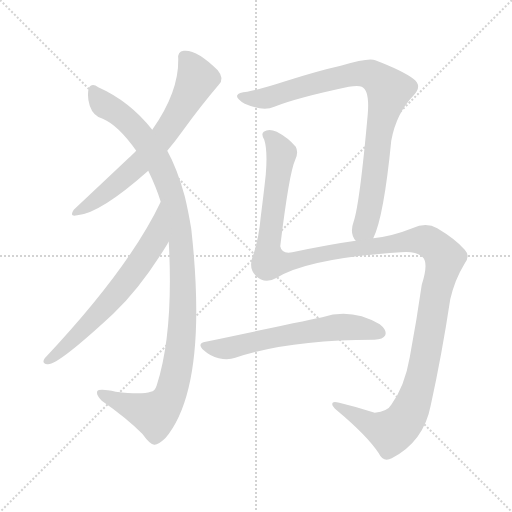
t = 0.00 s
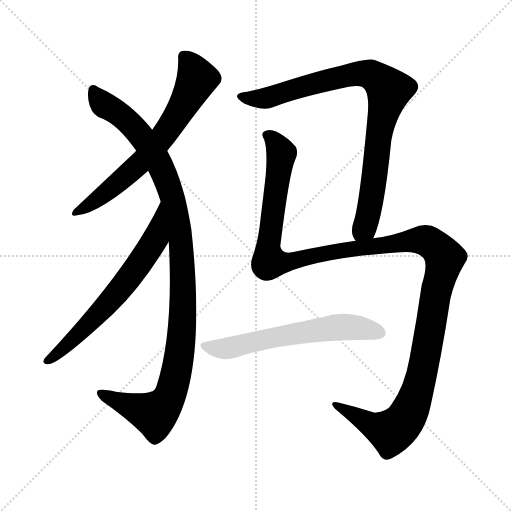
t = 5.05 s
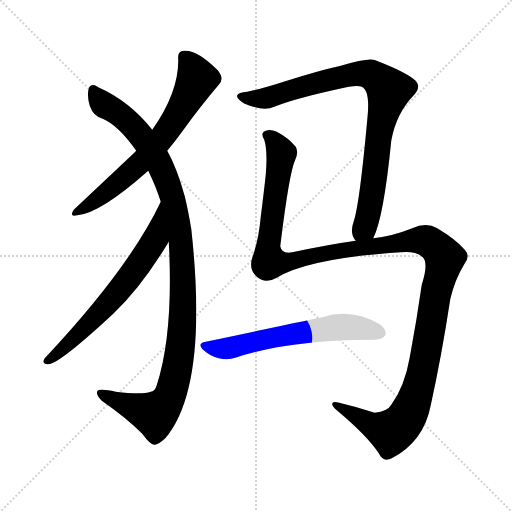
t = 5.28 s
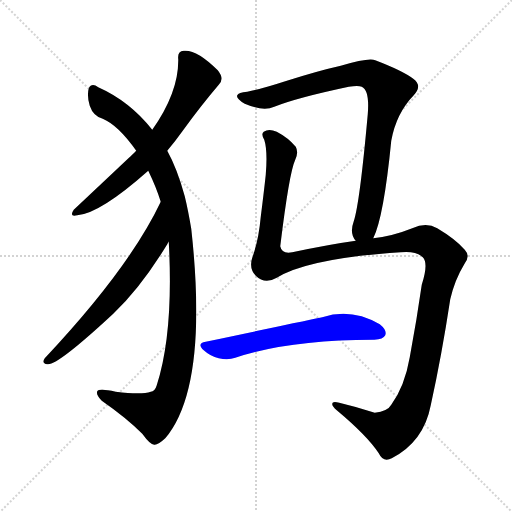
t = 5.51 s
t = 5.74 s: frame unchanged from t = 5.51 s, image omitted
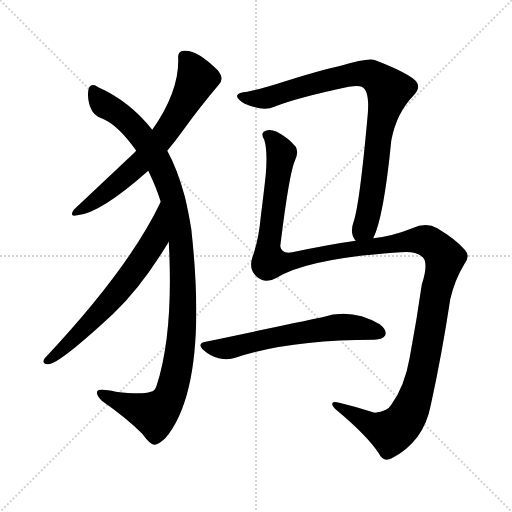
t = 6.42 s

The animated SVG that drew these frames (rendered in a browser with its animation timeline set to each time). Animation: 6 CSS @keyframes rules; one cycle of 6.42 s.

<svg version="1.1" viewBox="0 0 1024 1024" xmlns="http://www.w3.org/2000/svg">
  <g stroke="lightgray" stroke-dasharray="1,1" stroke-width="1" transform="scale(4, 4)">
    <line x1="0" y1="0" x2="256" y2="256"></line>
    <line x1="256" y1="0" x2="0" y2="256"></line>
    <line x1="128" y1="0" x2="128" y2="256"></line>
    <line x1="0" y1="128" x2="256" y2="128"></line>
  </g>
<g transform="scale(1, -1) translate(0, -900)">
   <style type="text/css">
    @keyframes keyframes0 {
      from {
       stroke: blue;
       stroke-dashoffset: 666;
       stroke-width: 128;
       }
       68% {
       animation-timing-function: step-end;
       stroke: blue;
       stroke-dashoffset: 0;
       stroke-width: 128;
       }
       to {
       stroke: black;
       stroke-width: 1024;
       }
       }
       #make-me-a-hanzi-animation-0 {
         animation: keyframes0 0.791992s both;
         animation-delay: 0.000000s;
         animation-timing-function: linear;
       }
    @keyframes keyframes1 {
      from {
       stroke: blue;
       stroke-dashoffset: 1094;
       stroke-width: 128;
       }
       78% {
       animation-timing-function: step-end;
       stroke: blue;
       stroke-dashoffset: 0;
       stroke-width: 128;
       }
       to {
       stroke: black;
       stroke-width: 1024;
       }
       }
       #make-me-a-hanzi-animation-1 {
         animation: keyframes1 1.140299s both;
         animation-delay: 0.791992s;
         animation-timing-function: linear;
       }
    @keyframes keyframes2 {
      from {
       stroke: blue;
       stroke-dashoffset: 649;
       stroke-width: 128;
       }
       68% {
       animation-timing-function: step-end;
       stroke: blue;
       stroke-dashoffset: 0;
       stroke-width: 128;
       }
       to {
       stroke: black;
       stroke-width: 1024;
       }
       }
       #make-me-a-hanzi-animation-2 {
         animation: keyframes2 0.778158s both;
         animation-delay: 1.932292s;
         animation-timing-function: linear;
       }
    @keyframes keyframes3 {
      from {
       stroke: blue;
       stroke-dashoffset: 873;
       stroke-width: 128;
       }
       74% {
       animation-timing-function: step-end;
       stroke: blue;
       stroke-dashoffset: 0;
       stroke-width: 128;
       }
       to {
       stroke: black;
       stroke-width: 1024;
       }
       }
       #make-me-a-hanzi-animation-3 {
         animation: keyframes3 0.960449s both;
         animation-delay: 2.710449s;
         animation-timing-function: linear;
       }
    @keyframes keyframes4 {
      from {
       stroke: blue;
       stroke-dashoffset: 1382;
       stroke-width: 128;
       }
       82% {
       animation-timing-function: step-end;
       stroke: blue;
       stroke-dashoffset: 0;
       stroke-width: 128;
       }
       to {
       stroke: black;
       stroke-width: 1024;
       }
       }
       #make-me-a-hanzi-animation-4 {
         animation: keyframes4 1.374674s both;
         animation-delay: 3.670898s;
         animation-timing-function: linear;
       }
    @keyframes keyframes5 {
      from {
       stroke: blue;
       stroke-dashoffset: 613;
       stroke-width: 128;
       }
       67% {
       animation-timing-function: step-end;
       stroke: blue;
       stroke-dashoffset: 0;
       stroke-width: 128;
       }
       to {
       stroke: black;
       stroke-width: 1024;
       }
       }
       #make-me-a-hanzi-animation-5 {
         animation: keyframes5 0.748861s both;
         animation-delay: 5.045573s;
         animation-timing-function: linear;
       }
</style>
<path d="M 334.5 598.5 Q 350.5 617.5 365.5 638.5 Q 402.5 689.5 437.5 730.5 Q 449.5 742.5 435.5 759.5 Q 393.5 801.5 367.5 798.5 Q 354.5 797.5 356.5 781.5 Q 357.5 715.5 304.5 640.5 L 272.5 598.5 Q 263.5 589.5 147.5 480.5 Q 137.5 465.5 154.5 469.5 Q 199.5 472.5 296.5 558.5 L 334.5 598.5 Z" fill="lightgray"></path> 
<path d="M 337.5 416.5 Q 347.5 235.5 313.5 129.5 Q 309.5 116.5 301.5 116.5 Q 283.5 110.5 231.5 116.5 Q 198.5 123.5 194.5 117.5 Q 191.5 110.5 203.5 98.5 Q 252.5 64.5 284.5 32.5 Q 300.5 10.5 308.5 10.5 Q 315.5 9.5 330.5 23.5 Q 417.5 126.5 382.5 442.5 Q 376.5 478.5 369.5 507.5 Q 354.5 562.5 334.5 598.5 L 304.5 640.5 Q 259.5 697.5 196.5 725.5 Q 183.5 735.5 177.5 723.5 Q 173.5 708.5 179.5 688.5 Q 186.5 667.5 205.5 662.5 Q 236.5 649.5 272.5 598.5 L 296.5 558.5 Q 312.5 525.5 321.5 496.5 L 337.5 416.5 Z" fill="lightgray"></path> 
<path d="M 321.5 496.5 Q 258.5 363.5 89.5 183.5 Q 82.5 173.5 94.5 171.5 Q 113.5 167.5 226.5 272.5 Q 281.5 324.5 334.5 411.5 Q 335.5 414.5 337.5 416.5 C 353.5 442.5 334.5 523.5 321.5 496.5 Z" fill="lightgray"></path> 
<path d="M 746.5 423.5 Q 767.5 465.5 782.5 618.5 Q 792.5 673.5 827.5 709.5 Q 845.5 728.5 826.5 742.5 Q 805.5 758.5 750.5 779.5 Q 738.5 785.5 681.5 768.5 Q 636.5 758.5 570.5 737.5 Q 524.5 722.5 494.5 716.5 Q 476.5 715.5 474.5 709.5 Q 471.5 703.5 489.5 692.5 Q 526.5 676.5 548.5 686.5 Q 593.5 704.5 697.5 726.5 Q 716.5 729.5 723.5 726.5 Q 739.5 719.5 735.5 671.5 Q 719.5 493.5 707.5 457.5 Q 698.5 432.5 711.5 418.5 C 722.5 390.5 735.5 395.5 746.5 423.5 Z" fill="lightgray"></path> 
<path d="M 711.5 418.5 Q 660.5 411.5 584.5 395.5 Q 563.5 391.5 560.5 407.5 Q 578.5 555.5 590.5 580.5 Q 597.5 595.5 591.5 606.5 Q 576.5 624.5 553.5 636.5 Q 537.5 643.5 527.5 636.5 Q 521.5 632.5 528.5 620.5 Q 535.5 598.5 531.5 550.5 Q 527.5 513.5 521.5 466.5 Q 517.5 420.5 504.5 384.5 Q 497.5 363.5 511.5 348.5 Q 529.5 330.5 553.5 344.5 Q 616.5 383.5 801.5 395.5 Q 832.5 398.5 845.5 385.5 Q 857.5 373.5 843.5 330.5 Q 833.5 260.5 819.5 185.5 Q 809.5 127.5 782.5 90.5 Q 775.5 77.5 749.5 74.5 Q 712.5 86.5 678.5 94.5 Q 663.5 98.5 664.5 91.5 Q 664.5 87.5 673.5 79.5 Q 734.5 28.5 757.5 -6.5 Q 766.5 -25.5 783.5 -16.5 Q 847.5 16.5 861.5 89.5 Q 883.5 189.5 900.5 301.5 Q 909.5 340.5 928.5 371.5 Q 941.5 387.5 929.5 400.5 Q 911.5 421.5 874.5 443.5 Q 852.5 456.5 824.5 443.5 Q 784.5 427.5 746.5 423.5 L 711.5 418.5 Z" fill="lightgray"></path> 
<path d="M 411.5 216.5 Q 392.5 213.5 407.5 199.5 Q 420.5 187.5 437.5 183.5 Q 456.5 179.5 470.5 184.5 Q 578.5 220.5 746.5 220.5 L 748.5 220.5 Q 766.5 221.5 770.5 229.5 Q 774.5 239.5 759.5 251.5 Q 702.5 284.5 644.5 265.5 Q 629.5 262.5 411.5 216.5 Z" fill="lightgray"></path> 
      <clipPath id="make-me-a-hanzi-clip-0">
      <path d="M 334.5 598.5 Q 350.5 617.5 365.5 638.5 Q 402.5 689.5 437.5 730.5 Q 449.5 742.5 435.5 759.5 Q 393.5 801.5 367.5 798.5 Q 354.5 797.5 356.5 781.5 Q 357.5 715.5 304.5 640.5 L 272.5 598.5 Q 263.5 589.5 147.5 480.5 Q 137.5 465.5 154.5 469.5 Q 199.5 472.5 296.5 558.5 L 334.5 598.5 Z" fill="lightgray"></path>
      </clipPath>
      <path clip-path="url(#make-me-a-hanzi-clip-0)" d="M 368.5 786.5 L 384.5 766.5 L 393.5 740.5 L 334.5 638.5 L 257.5 552.5 L 157.5 479.5 " fill="none" id="make-me-a-hanzi-animation-0" stroke-dasharray="538 1076" stroke-linecap="round"></path>

      <clipPath id="make-me-a-hanzi-clip-1">
      <path d="M 337.5 416.5 Q 347.5 235.5 313.5 129.5 Q 309.5 116.5 301.5 116.5 Q 283.5 110.5 231.5 116.5 Q 198.5 123.5 194.5 117.5 Q 191.5 110.5 203.5 98.5 Q 252.5 64.5 284.5 32.5 Q 300.5 10.5 308.5 10.5 Q 315.5 9.5 330.5 23.5 Q 417.5 126.5 382.5 442.5 Q 376.5 478.5 369.5 507.5 Q 354.5 562.5 334.5 598.5 L 304.5 640.5 Q 259.5 697.5 196.5 725.5 Q 183.5 735.5 177.5 723.5 Q 173.5 708.5 179.5 688.5 Q 186.5 667.5 205.5 662.5 Q 236.5 649.5 272.5 598.5 L 296.5 558.5 Q 312.5 525.5 321.5 496.5 L 337.5 416.5 Z" fill="lightgray"></path>
      </clipPath>
      <path clip-path="url(#make-me-a-hanzi-clip-1)" d="M 187.5 719.5 L 198.5 699.5 L 240.5 671.5 L 280.5 630.5 L 319.5 571.5 L 344.5 508.5 L 360.5 428.5 L 366.5 341.5 L 360.5 198.5 L 343.5 118.5 L 327.5 88.5 L 306.5 72.5 L 199.5 113.5 " fill="none" id="make-me-a-hanzi-animation-1" stroke-dasharray="966 1932" stroke-linecap="round"></path>

      <clipPath id="make-me-a-hanzi-clip-2">
      <path d="M 321.5 496.5 Q 258.5 363.5 89.5 183.5 Q 82.5 173.5 94.5 171.5 Q 113.5 167.5 226.5 272.5 Q 281.5 324.5 334.5 411.5 Q 335.5 414.5 337.5 416.5 C 353.5 442.5 334.5 523.5 321.5 496.5 Z" fill="lightgray"></path>
      </clipPath>
      <path clip-path="url(#make-me-a-hanzi-clip-2)" d="M 321.5 489.5 L 308.5 417.5 L 274.5 365.5 L 203.5 277.5 L 96.5 179.5 " fill="none" id="make-me-a-hanzi-animation-2" stroke-dasharray="521 1042" stroke-linecap="round"></path>

      <clipPath id="make-me-a-hanzi-clip-3">
      <path d="M 746.5 423.5 Q 767.5 465.5 782.5 618.5 Q 792.5 673.5 827.5 709.5 Q 845.5 728.5 826.5 742.5 Q 805.5 758.5 750.5 779.5 Q 738.5 785.5 681.5 768.5 Q 636.5 758.5 570.5 737.5 Q 524.5 722.5 494.5 716.5 Q 476.5 715.5 474.5 709.5 Q 471.5 703.5 489.5 692.5 Q 526.5 676.5 548.5 686.5 Q 593.5 704.5 697.5 726.5 Q 716.5 729.5 723.5 726.5 Q 739.5 719.5 735.5 671.5 Q 719.5 493.5 707.5 457.5 Q 698.5 432.5 711.5 418.5 C 722.5 390.5 735.5 395.5 746.5 423.5 Z" fill="lightgray"></path>
      </clipPath>
      <path clip-path="url(#make-me-a-hanzi-clip-3)" d="M 480.5 707.5 L 529.5 703.5 L 716.5 753.5 L 748.5 747.5 L 778.5 719.5 L 761.5 656.5 L 739.5 484.5 L 729.5 445.5 L 716.5 428.5 " fill="none" id="make-me-a-hanzi-animation-3" stroke-dasharray="745 1490" stroke-linecap="round"></path>

      <clipPath id="make-me-a-hanzi-clip-4">
      <path d="M 711.5 418.5 Q 660.5 411.5 584.5 395.5 Q 563.5 391.5 560.5 407.5 Q 578.5 555.5 590.5 580.5 Q 597.5 595.5 591.5 606.5 Q 576.5 624.5 553.5 636.5 Q 537.5 643.5 527.5 636.5 Q 521.5 632.5 528.5 620.5 Q 535.5 598.5 531.5 550.5 Q 527.5 513.5 521.5 466.5 Q 517.5 420.5 504.5 384.5 Q 497.5 363.5 511.5 348.5 Q 529.5 330.5 553.5 344.5 Q 616.5 383.5 801.5 395.5 Q 832.5 398.5 845.5 385.5 Q 857.5 373.5 843.5 330.5 Q 833.5 260.5 819.5 185.5 Q 809.5 127.5 782.5 90.5 Q 775.5 77.5 749.5 74.5 Q 712.5 86.5 678.5 94.5 Q 663.5 98.5 664.5 91.5 Q 664.5 87.5 673.5 79.5 Q 734.5 28.5 757.5 -6.5 Q 766.5 -25.5 783.5 -16.5 Q 847.5 16.5 861.5 89.5 Q 883.5 189.5 900.5 301.5 Q 909.5 340.5 928.5 371.5 Q 941.5 387.5 929.5 400.5 Q 911.5 421.5 874.5 443.5 Q 852.5 456.5 824.5 443.5 Q 784.5 427.5 746.5 423.5 L 711.5 418.5 Z" fill="lightgray"></path>
      </clipPath>
      <path clip-path="url(#make-me-a-hanzi-clip-4)" d="M 535.5 628.5 L 543.5 625.5 L 562.5 593.5 L 536.5 411.5 L 541.5 375.5 L 568.5 375.5 L 695.5 401.5 L 840.5 420.5 L 864.5 412.5 L 889.5 383.5 L 869.5 304.5 L 842.5 146.5 L 808.5 58.5 L 781.5 35.5 L 749.5 46.5 L 672.5 88.5 " fill="none" id="make-me-a-hanzi-animation-4" stroke-dasharray="1254 2508" stroke-linecap="round"></path>

      <clipPath id="make-me-a-hanzi-clip-5">
      <path d="M 411.5 216.5 Q 392.5 213.5 407.5 199.5 Q 420.5 187.5 437.5 183.5 Q 456.5 179.5 470.5 184.5 Q 578.5 220.5 746.5 220.5 L 748.5 220.5 Q 766.5 221.5 770.5 229.5 Q 774.5 239.5 759.5 251.5 Q 702.5 284.5 644.5 265.5 Q 629.5 262.5 411.5 216.5 Z" fill="lightgray"></path>
      </clipPath>
      <path clip-path="url(#make-me-a-hanzi-clip-5)" d="M 409.5 208.5 L 446.5 202.5 L 670.5 245.5 L 730.5 242.5 L 760.5 234.5 " fill="none" id="make-me-a-hanzi-animation-5" stroke-dasharray="485 970" stroke-linecap="round"></path>

</g>
</svg>
